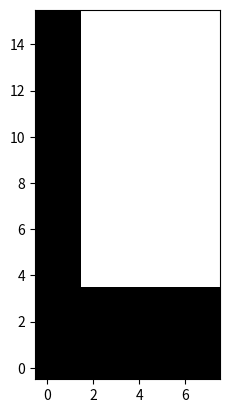

Python code for this plot:
import numpy as np
import matplotlib.pyplot as plt


def grid_susbsample_idxs(grid_size, window_size, step=(1,1)):
    # starting indices to placec windows in grid
    start_idx_x = np.arange(0, grid_size[0] - window_size[0] + 1, step[0])
    start_idx_y = np.arange(0, grid_size[1] - window_size[1] + 1, step[1])

    # use meshgrid to get all possible combinations of starting indices
    start_idxs = np.array(np.meshgrid(start_idx_x, start_idx_y))
    start_idxs = start_idxs.reshape(2, -1).T

    grid_idxs = []
    for (x,y) in start_idxs:
        # define x-y span of window from current starting point
        curr_idxs_x = np.arange(x, x + window_size[0])
        curr_idxs_y = np.arange(y, y + window_size[1])

        # get full grid indices from x-y span
        curr_idxs = np.array(np.meshgrid(curr_idxs_x, curr_idxs_y))
        curr_idxs = curr_idxs.reshape(2, -1).T

        # save to list of possible grids
        grid_idxs.append(curr_idxs)
    
    return grid_idxs


if __name__ == '__main__':
    grid_size = (8,16)
    window_size = (6,12)
    step = (1, 1)
    grid_idxs = grid_susbsample_idxs(grid_size, window_size, step=step)

    print(f'Got {len(grid_idxs)} possible grids')

    for idxs in grid_idxs:
        grid = np.zeros(grid_size)
        grid[idxs[:,0], idxs[:,1]] = 1

        plt.imshow(grid.T, cmap='gray', origin='lower', clim=[0,1])
        plt.show()
